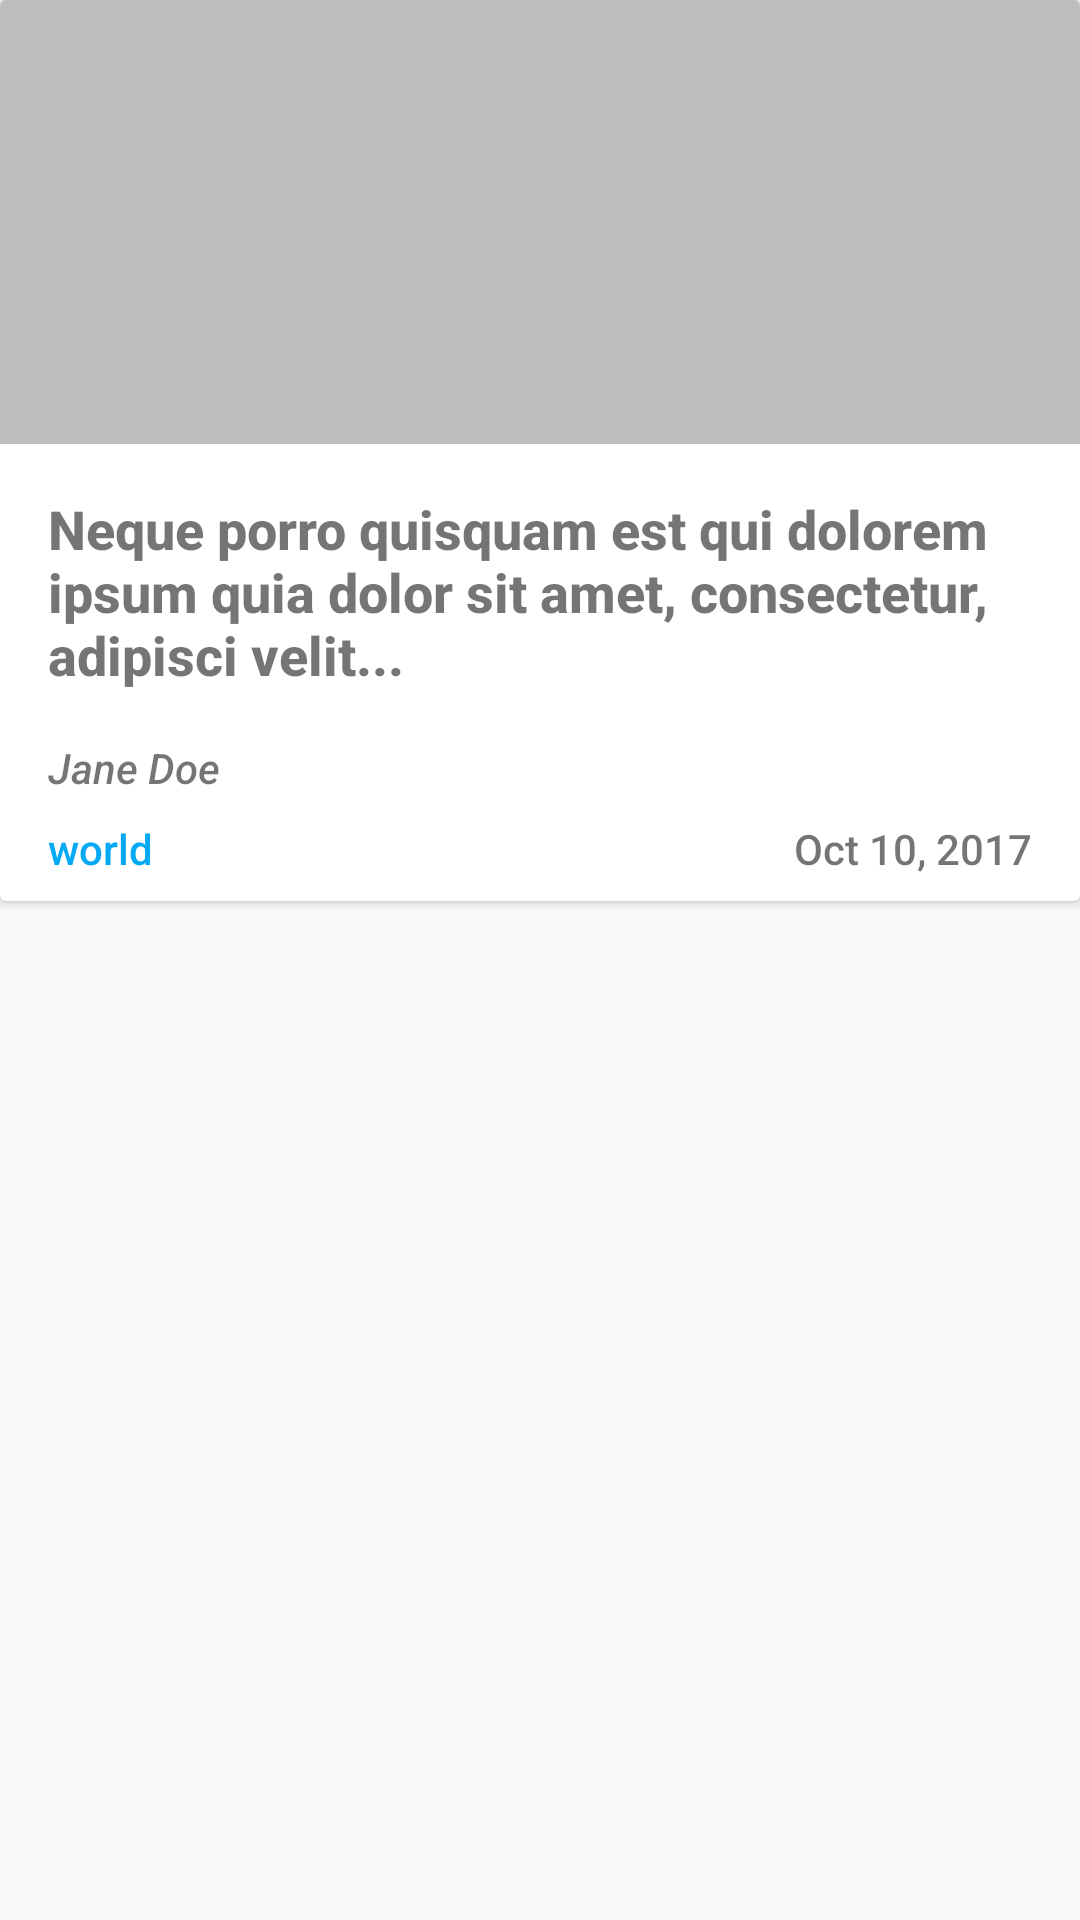

Reconstruct the res/layout file that produces this screen, plus the resources it refers to.
<!-- AndroidManifest.xml: application theme AppTheme -->
<!-- res/layout/news_list_item.xml -->
<?xml version="1.0" encoding="utf-8"?>
<LinearLayout xmlns:android="http://schemas.android.com/apk/res/android"
    android:orientation="vertical" android:layout_width="match_parent"
    android:layout_height="wrap_content">

    <android.support.v7.widget.CardView
        android:id="@+id/article"
        android:layout_width="match_parent"
        android:layout_height="wrap_content"
        android:layout_marginBottom="@dimen/activity_horizontal_margin">

        <LinearLayout
            android:layout_width="match_parent"
            android:layout_height="match_parent"
            android:orientation="vertical">

            <ImageView
                android:id="@+id/article_thumbnail"
                android:layout_width="match_parent"
                android:layout_height="@dimen/thumbnail_height"
                android:scaleType="centerCrop"
                android:background="@color/colorGray"/>
            <TextView
                android:id="@+id/article_title"
                android:layout_width="match_parent"
                android:layout_height="wrap_content"
                android:text="@string/dummy_text"
                android:textSize="@dimen/headline_text"
                android:textStyle="bold"
                android:padding="@dimen/medium_spacing"/>

            <TextView
                android:id="@+id/article_author"
                android:layout_width="wrap_content"
                android:layout_height="wrap_content"
                android:textStyle="italic"
                android:text="@string/dummy_author"
                android:paddingLeft="@dimen/medium_spacing"
                android:paddingBottom="@dimen/small_spacing"/>

            <LinearLayout
                android:layout_width="match_parent"
                android:layout_height="match_parent"
                android:paddingLeft="@dimen/medium_spacing"
                android:paddingRight="@dimen/medium_spacing"
                android:paddingBottom="@dimen/small_spacing">
                <TextView
                    android:id="@+id/article_section"
                    android:layout_width="0dp"
                    android:layout_height="wrap_content"
                    android:text="@string/dummy_section"
                    android:layout_weight="1"
                    android:textColor="@color/colorAccent"/>

                <TextView
                    android:id="@+id/article_date"
                    android:layout_width="wrap_content"
                    android:layout_height="wrap_content"
                    android:text="@string/dummy_date"/>

            </LinearLayout>

        </LinearLayout>

    </android.support.v7.widget.CardView>

</LinearLayout>
<!-- resources referenced by this layout -->
<resources>
  <color name="colorAccent">#03A9F4</color>
  <color name="colorGray">#BDBDBD</color>
  <dimen name="activity_horizontal_margin">16dp</dimen>
  <dimen name="headline_text">18sp</dimen>
  <dimen name="medium_spacing">16dp</dimen>
  <dimen name="small_spacing">8dp</dimen>
  <dimen name="thumbnail_height">148dp</dimen>
  <string name="dummy_author">Jane Doe</string>
  <string name="dummy_date">Oct 10, 2017</string>
  <string name="dummy_section">world</string>
  <string name="dummy_text">Neque porro quisquam est qui dolorem ipsum quia dolor sit amet, consectetur, adipisci velit...</string>
  <style name="AppTheme" parent="Theme.AppCompat.Light.DarkActionBar">
          <item name="colorPrimary">@color/colorPrimary</item>
          <item name="colorPrimaryDark">@color/colorPrimaryDark</item>
          <item name="colorAccent">@color/colorAccent</item>
          <item name="android:fontFamily">@string/font_family_medium</item>
      </style>
  <color name="colorPrimary">#00BCD4</color>
  <color name="colorPrimaryDark">#0097A7</color>
  <string name="font_family_medium">sans-serif-medium</string>
</resources>
